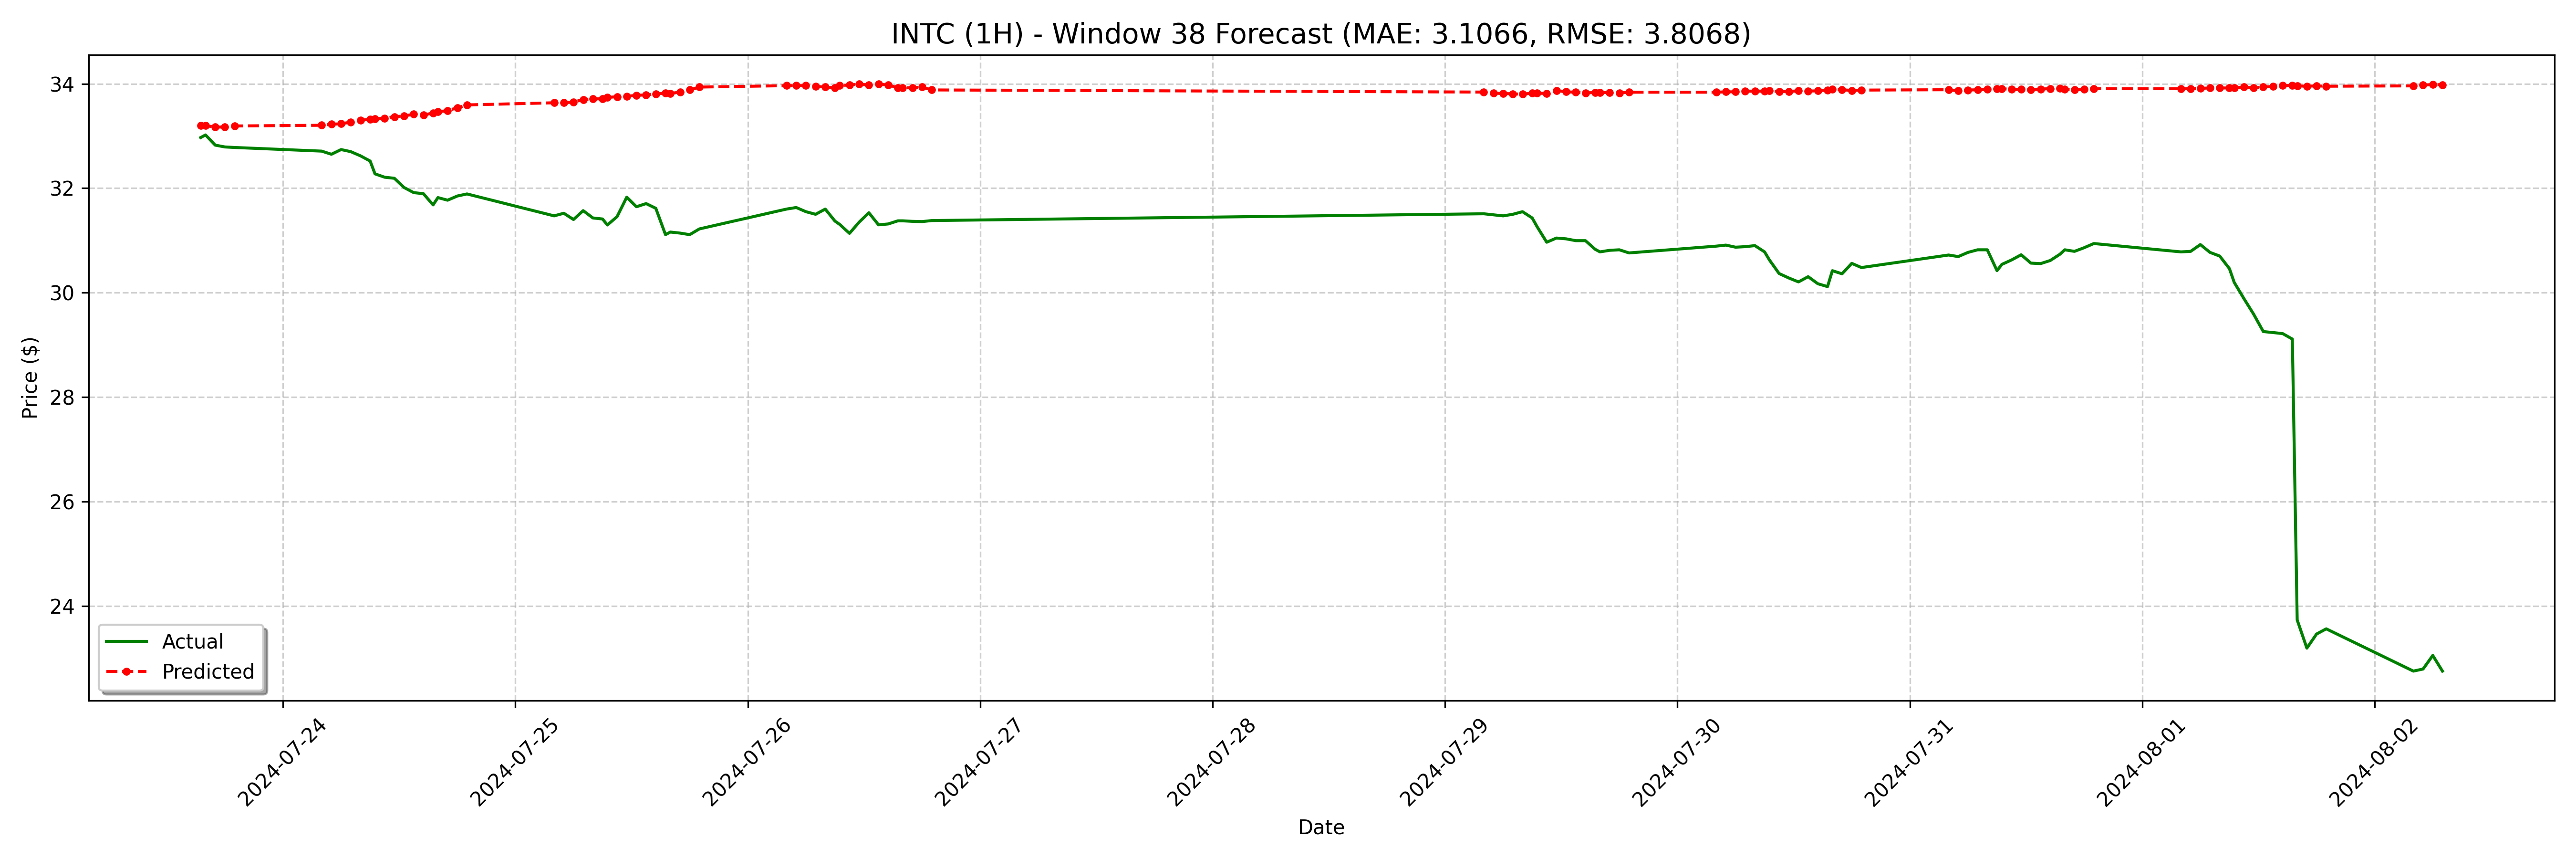

The table this chart was drawn from, first rows:
date, actual, forecast
2024-07-23 15:30:00-04:00, 32.97, 33.2
2024-07-23 16:00:00-04:00, 33.02, 33.2
2024-07-23 17:00:00-04:00, 32.83, 33.17
2024-07-23 18:00:00-04:00, 32.79, 33.17
2024-07-23 19:00:00-04:00, 32.78, 33.19
2024-07-24 04:00:00-04:00, 32.71, 33.21
2024-07-24 05:00:00-04:00, 32.65, 33.23
2024-07-24 06:00:00-04:00, 32.74, 33.23
2024-07-24 07:00:00-04:00, 32.7, 33.27
2024-07-24 08:00:00-04:00, 32.62, 33.3
2024-07-24 09:00:00-04:00, 32.52, 33.32
2024-07-24 09:30:00-04:00, 32.27, 33.33
2024-07-24 10:30:00-04:00, 32.21, 33.34
2024-07-24 11:30:00-04:00, 32.19, 33.37
2024-07-24 12:30:00-04:00, 32.01, 33.38
2024-07-24 13:30:00-04:00, 31.91, 33.42
2024-07-24 14:30:00-04:00, 31.89, 33.4
2024-07-24 15:30:00-04:00, 31.68, 33.44
2024-07-24 16:00:00-04:00, 31.82, 33.47
2024-07-24 17:00:00-04:00, 31.77, 33.49
2024-07-24 18:00:00-04:00, 31.85, 33.54
2024-07-24 19:00:00-04:00, 31.89, 33.6
2024-07-25 04:00:00-04:00, 31.47, 33.64
2024-07-25 05:00:00-04:00, 31.52, 33.64
2024-07-25 06:00:00-04:00, 31.4, 33.65
2024-07-25 07:00:00-04:00, 31.57, 33.7
2024-07-25 08:00:00-04:00, 31.43, 33.71
2024-07-25 09:00:00-04:00, 31.41, 33.71
2024-07-25 09:30:00-04:00, 31.3, 33.74
2024-07-25 10:30:00-04:00, 31.45, 33.75
2024-07-25 11:30:00-04:00, 31.83, 33.76
2024-07-25 12:30:00-04:00, 31.64, 33.78
2024-07-25 13:30:00-04:00, 31.7, 33.79
2024-07-25 14:30:00-04:00, 31.61, 33.81
2024-07-25 15:30:00-04:00, 31.11, 33.82
2024-07-25 16:00:00-04:00, 31.16, 33.81
2024-07-25 17:00:00-04:00, 31.14, 33.84
2024-07-25 18:00:00-04:00, 31.11, 33.88
2024-07-25 19:00:00-04:00, 31.22, 33.94
2024-07-26 04:00:00-04:00, 31.6, 33.96
2024-07-26 05:00:00-04:00, 31.63, 33.96
2024-07-26 06:00:00-04:00, 31.55, 33.96
2024-07-26 07:00:00-04:00, 31.5, 33.95
2024-07-26 08:00:00-04:00, 31.6, 33.94
2024-07-26 09:00:00-04:00, 31.37, 33.92
2024-07-26 09:30:00-04:00, 31.3, 33.96
2024-07-26 10:30:00-04:00, 31.14, 33.98
2024-07-26 11:30:00-04:00, 31.35, 33.99
2024-07-26 12:30:00-04:00, 31.53, 33.98
2024-07-26 13:30:00-04:00, 31.3, 33.99
2024-07-26 14:30:00-04:00, 31.32, 33.98
2024-07-26 15:30:00-04:00, 31.38, 33.92
2024-07-26 16:00:00-04:00, 31.38, 33.92
2024-07-26 17:00:00-04:00, 31.36, 33.92
2024-07-26 18:00:00-04:00, 31.36, 33.94
2024-07-26 19:00:00-04:00, 31.38, 33.88
2024-07-29 04:00:00-04:00, 31.51, 33.84
2024-07-29 05:00:00-04:00, 31.49, 33.82
2024-07-29 06:00:00-04:00, 31.47, 33.81
2024-07-29 07:00:00-04:00, 31.5, 33.81
... 68 more rows
